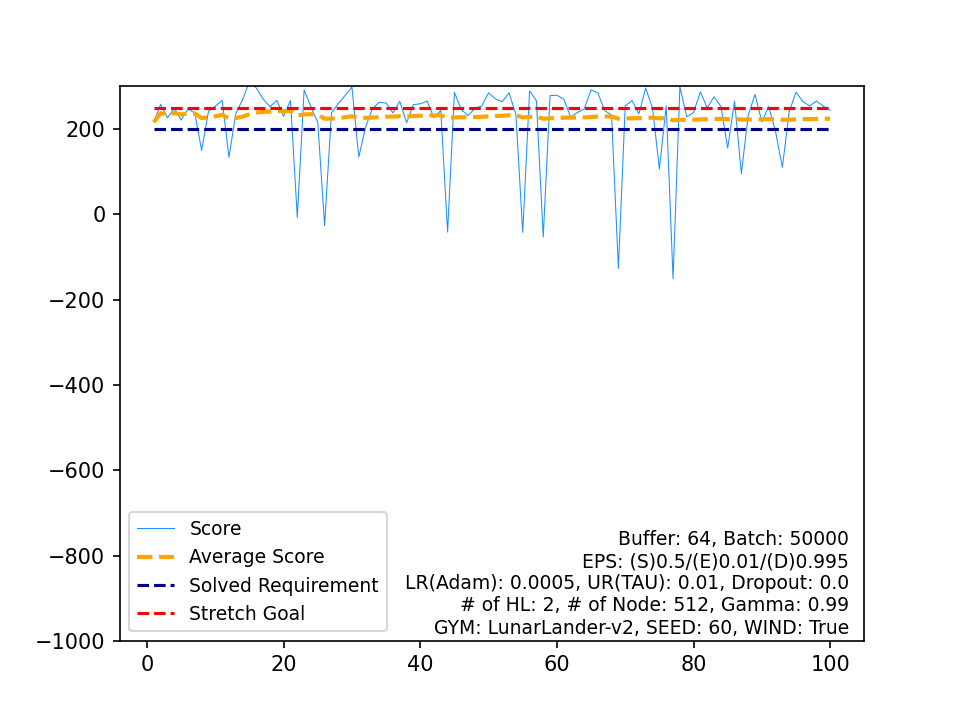

Data behind this chart, as committed beside it:
, Score, Average Score, Timestamp, Solved Requirement, Stretch Goal
0, 216.5, 216.5, 247, 200, 250
1, 258, 237.3, 286, 200, 250
2, 226.2, 233.6, 262, 200, 250
3, 248.7, 237.4, 296, 200, 250
4, 221.3, 234.1, 272, 200, 250
5, 247.2, 236.3, 350, 200, 250
6, 237.4, 236.5, 310, 200, 250
7, 149.8, 225.6, 999, 200, 250
8, 241.3, 227.4, 422, 200, 250
9, 253.5, 230, 241, 200, 250
10, 267.6, 233.4, 237, 200, 250
11, 133.7, 225.1, 999, 200, 250
12, 236.3, 226, 292, 200, 250
13, 269, 229, 264, 200, 250
14, 311.8, 234.5, 229, 200, 250
15, 296.2, 238.4, 236, 200, 250
16, 270.2, 240.3, 265, 200, 250
17, 252.3, 240.9, 266, 200, 250
18, 267.2, 242.3, 344, 200, 250
19, 230, 241.7, 289, 200, 250
20, 267.3, 242.9, 286, 200, 250
21, -7.167, 231.6, 311, 200, 250
22, 291.7, 234.2, 277, 200, 250
23, 251.9, 234.9, 282, 200, 250
24, 215.5, 234.1, 384, 200, 250
25, -26.57, 224.1, 101, 200, 250
26, 237.8, 224.6, 291, 200, 250
27, 259.6, 225.9, 324, 200, 250
28, 278.8, 227.7, 212, 200, 250
29, 298.4, 230, 203, 200, 250
30, 134.5, 227, 999, 200, 250
31, 204.7, 226.3, 198, 200, 250
32, 248.4, 226.9, 256, 200, 250
33, 262.9, 228, 212, 200, 250
34, 261, 228.9, 280, 200, 250
35, 237.8, 229.2, 407, 200, 250
36, 264.8, 230.1, 332, 200, 250
37, 214.5, 229.7, 280, 200, 250
38, 257.5, 230.5, 245, 200, 250
39, 259.1, 231.2, 284, 200, 250
40, 265.6, 232, 304, 200, 250
41, 226.5, 231.9, 341, 200, 250
42, 243.7, 232.1, 257, 200, 250
43, -41.87, 225.9, 122, 200, 250
44, 286.2, 227.3, 211, 200, 250
45, 245.5, 227.7, 305, 200, 250
46, 231.7, 227.7, 286, 200, 250
47, 248.7, 228.2, 337, 200, 250
48, 254, 228.7, 226, 200, 250
49, 285, 229.8, 242, 200, 250
50, 270.6, 230.6, 252, 200, 250
51, 264.1, 231.3, 286, 200, 250
52, 284.9, 232.3, 204, 200, 250
53, 233.9, 232.3, 264, 200, 250
54, -42.5, 227.3, 107, 200, 250
55, 289.7, 228.4, 185, 200, 250
56, 266.1, 229.1, 299, 200, 250
57, -53.33, 224.2, 105, 200, 250
58, 278.3, 225.1, 280, 200, 250
59, 279.3, 226, 342, 200, 250
... 40 more rows
